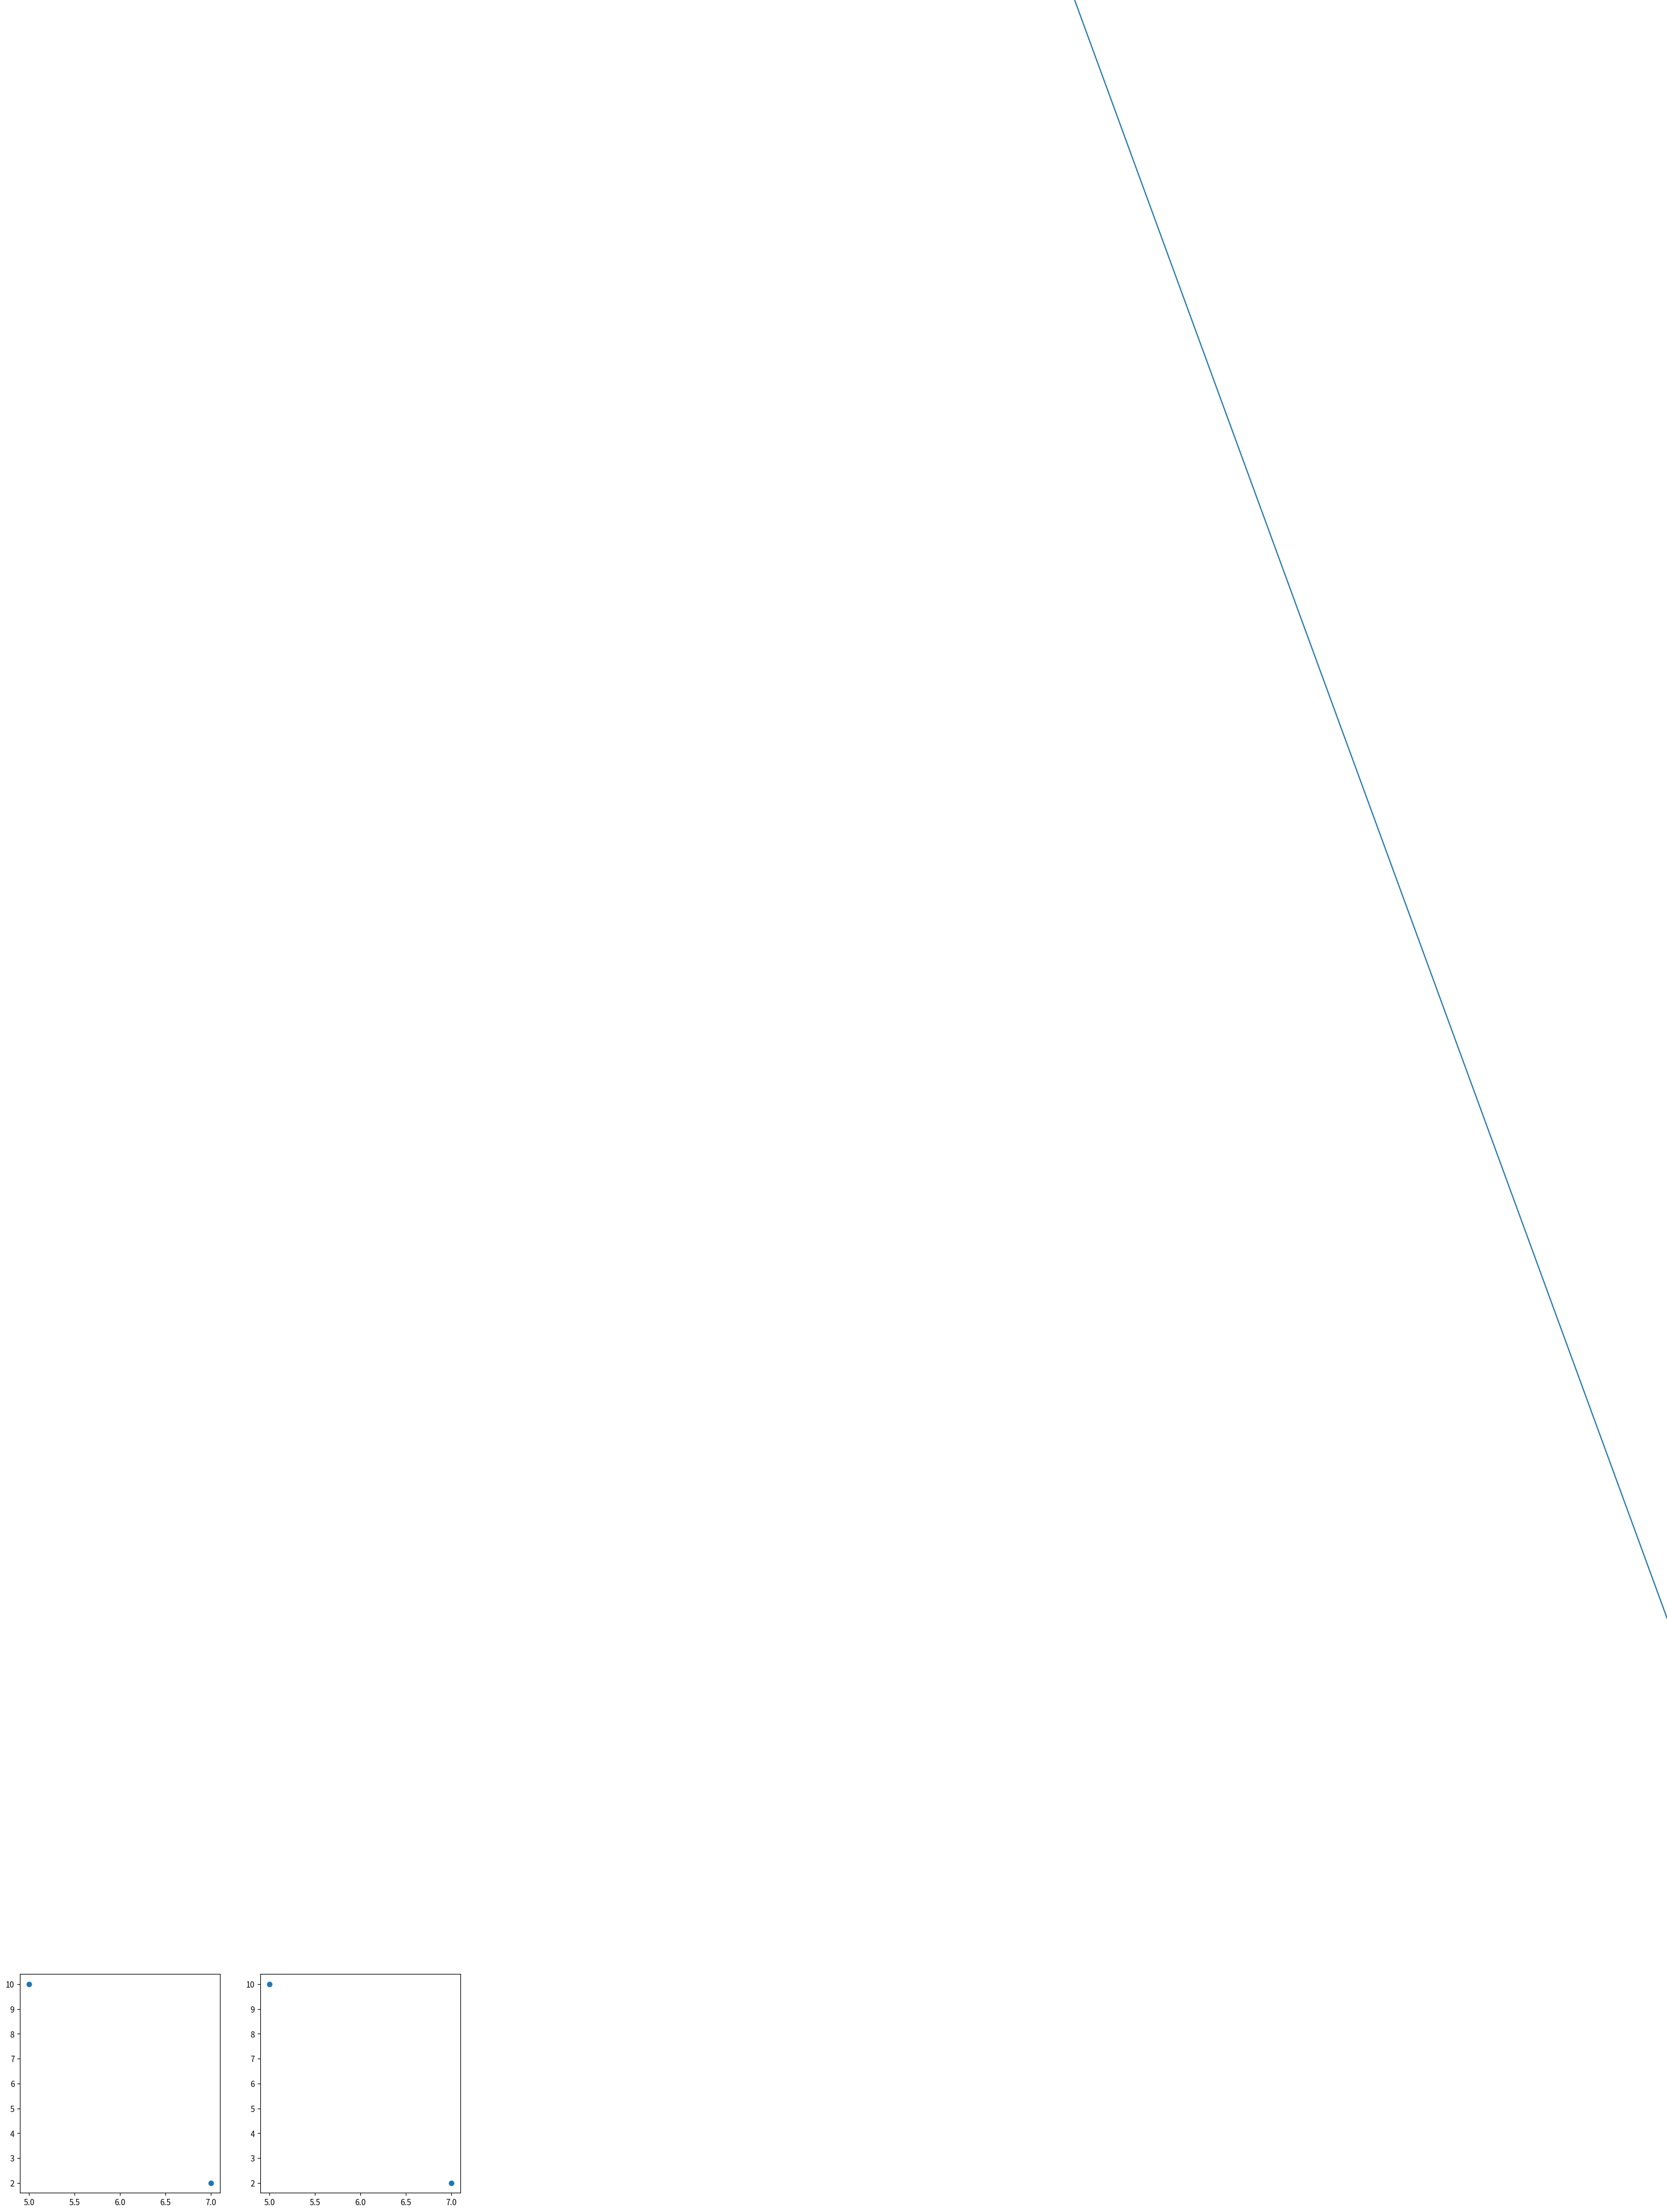

Source code (Python):
import numpy as np
import matplotlib.pyplot as plt
import matplotlib 

fig = plt.figure(figsize=(10,5))
ax1 = fig.add_subplot(1,2,1)
ax1.scatter([5, 7], [10, 2])
ax2 = fig.add_subplot(1,2,2)
ax2.scatter([5, 7], [10, 2])

coord1 = ax1.transData.transform([7,2])
coord2 = ax2.transData.transform([5,10])
line = matplotlib.lines.Line2D((coord1[0],coord2[0]),(coord1[1],coord2[1]))
fig.lines = line,
coord1 = ax2.transData.transform([7,2])
coord2 = ax1.transData.transform([5,10])
line = matplotlib.lines.Line2D((coord1[0],coord2[0]),(coord1[1],coord2[1]))
fig.lines = line,

plt.show()